The GitHub repository daffakurnia11/Coffee-Beans-Defect-Classification contains a labelled image folder "Dataset" with 2 categories: defected, undefected. Examples follow, each with its label.

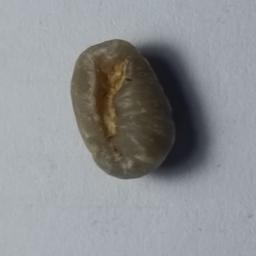
Label: defected

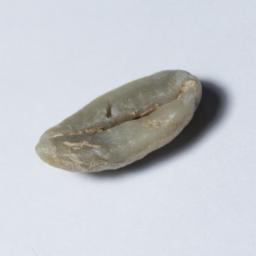
Label: undefected

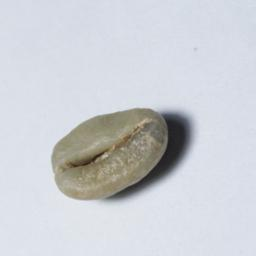
Label: undefected

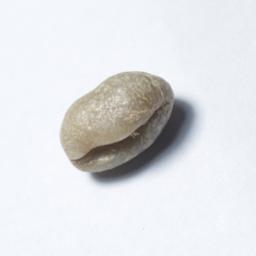
Label: defected

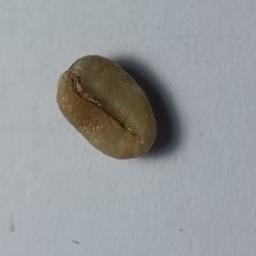
Label: defected

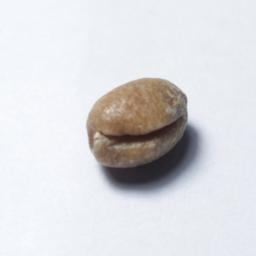
Label: defected
